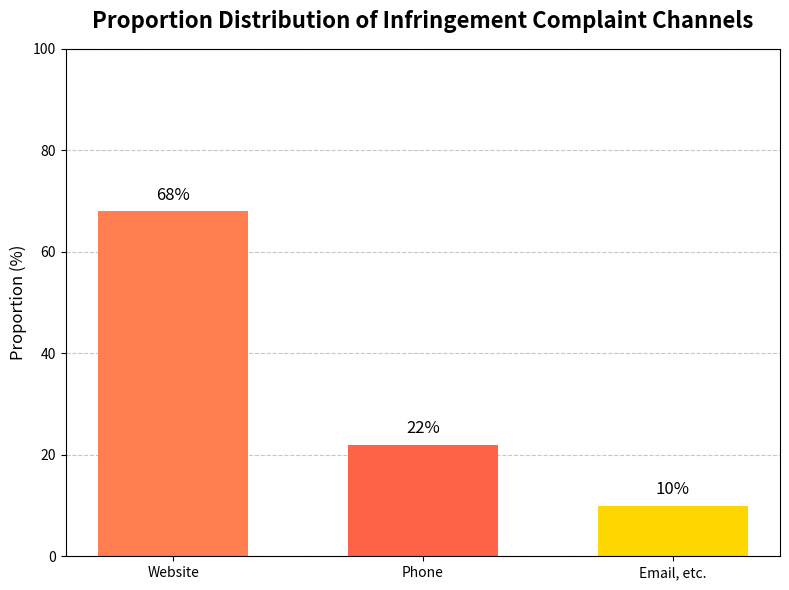

The script that saved this image:
import matplotlib.pyplot as plt
import numpy as np

# Complaint channel data
channel_names = ["Website", "Phone", "Email, etc."]
channel_percents = [68, 22, 10]

# Create a canvas and subplot
plt.figure(figsize=(8, 6))
ax = plt.subplot(111)

# Draw a bar chart of the proportion of complaint channels
bars = ax.bar(
    channel_names, 
    channel_percents, 
    color=["#FF7F50", "#FF6347", "#FFD700"],  # Keep the original color scheme
    width=0.6  # Adjust the bar width
)

# Set the chart title and axis labels
ax.set_title("Proportion Distribution of Infringement Complaint Channels", fontsize=16, fontweight="bold", pad=15)
ax.set_ylabel("Proportion (%)", fontsize=12)
ax.set_ylim(0, 100)  # Set the y-axis range to 0 - 100%

# Add data labels
for bar in bars:
    height = bar.get_height()
    ax.text(
        bar.get_x() + bar.get_width()/2., 
        height + 1.5,  # Adjust the label position
        f"{height}%",
        ha="center", 
        va="bottom",
        fontsize=12
    )

# Set grid lines and background
ax.grid(axis="y", linestyle="--", alpha=0.7)
ax.set_axisbelow(True)  # Place the grid lines at the bottom layer

# Optimize the layout
plt.tight_layout()
plt.show()
